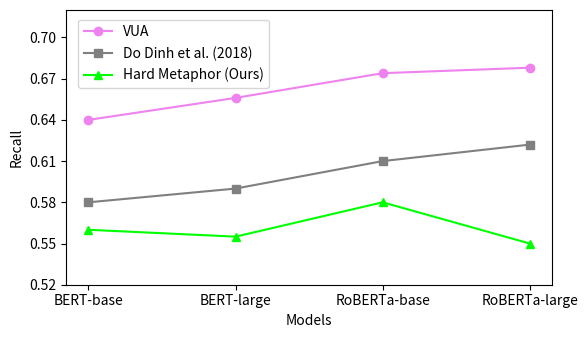

This chart was generated by the following Python code:
import matplotlib.pyplot as plt
import numpy as np

# Data
tasks = ['BERT-base', 'BERT-large', 'RoBERTa-base', 'RoBERTa-large']
vua = [0.64, 0.656, 0.674, 0.678]
novel = [0.58, 0.59, 0.61, 0.622]
ours = [0.56, 0.555, 0.58, 0.55]

# Create the plot
plt.figure(figsize=(6, 3.5), dpi=200)

# Plot the lines
plt.plot(tasks, vua, marker='o', label='VUA', color='violet')
plt.plot(tasks, novel, marker='s', label='Do Dinh et al. (2018)', color='grey')
plt.plot(tasks, ours, marker='^', label='Hard Metaphor (Ours)', color='lime')

# Add titles and labels
plt.xlabel('Models')
plt.ylabel('Recall')
# plt.title('Performance Metrics by Task and Method')
plt.ylim([0.52, 0.72])
plt.yticks(np.arange(0.52, 0.72, 0.03))

# Add a legend
plt.legend( loc='upper left', bbox_to_anchor=(0.01, 0.99), fontsize=10,)

plt.tight_layout()
# Show the plot
plt.show()
